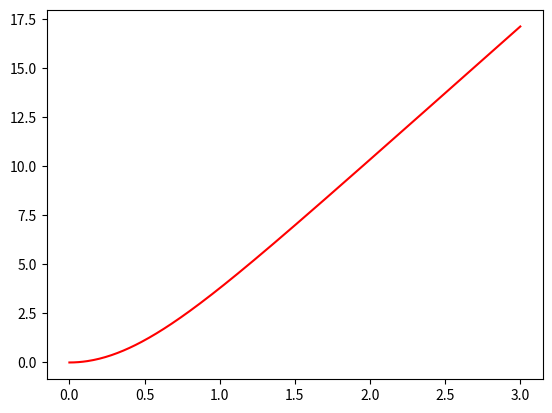
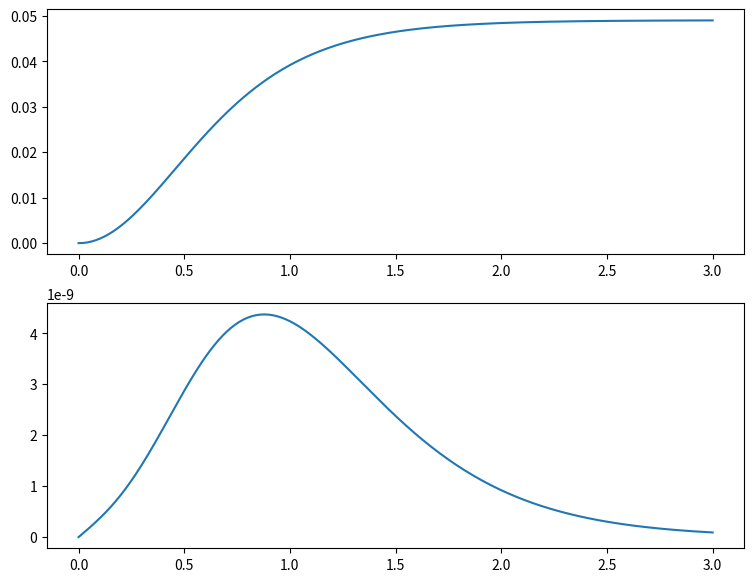

Python code for these plots, in order:
# -*- coding: utf-8 -*-
"""
Created on Thu May 25 17:38:10 2023

@author: Giovanni Santos
"""
import matplotlib.pyplot as plt
import numpy as np

g = 9.81
vt = 6.8

t0 = 0
tf = 3
dt = .01
N = int(np.ceil((tf - t0) / dt) + 1)
t = np.linspace(t0, tf, N)

y, v = [np.zeros(N), np.zeros(N)]
y[0], v[0] = [0, 0]


def acel(t,g,vt,v):
    return g - (g / vt **2) * np.abs(v) * v

def rk4(t,x,v,acel,**kwargs):
    N = len(t)
    dt = t[1]-t[0]
    g, vt = [kwargs["g"],kwargs["vt"]]
    for i in range(N-1):
        a1=acel(t[i],g,vt,v[i])
        c1v=a1*dt
        c1x=v[i]*dt
        a2=acel(t[i]+dt/2,g,vt,v[i]+c1v/2.)
        c2v=a2*dt
        c2x=(v[i]+c1v/2.)*dt # predicto: v(t+dt) * dt
        a3=acel(t[i]+dt/2,g,vt,v[i]+c2v/2.)
        c3v=a3*dt
        c3x=(v[i]+c2v/2.)*dt
        a4=acel(t[i]+dt,g,vt,v[i]+c3v)
        c4v=a4*dt
        c4x=(v[i]+c3v)*dt
        x[i+1]=x[i]+(c1x+2.*c2x+2.*c3x+c4x)/6.
        v[i+1]=v[i]+(c1v+2.*c2v+2.*c3v+c4v)/6.
    return x,v

y, v = rk4(t,y,v,acel,g=g,vt=vt)

plt.figure()
plt.plot(t,y,'r-')

y2, v2 = [np.zeros(N), np.zeros(N)]
y2[0], v2[0] = [0, 0]
for i in range(N-1):
    a = g - (g / vt **2) * np.abs(v[i]) * v[i]
    v2[i+1] = v2[i] + a * dt
    y2[i+1] = y2[i] + v2[i+1] * dt
    
v_analitico = vt * np.tanh(g*t / vt)

erro_rk4 = np.abs(v_analitico - v)
erro_euler = np.abs(v_analitico - v2)

fig,axs = plt.subplots(2,1,figsize=(9,7))
axs[0].plot(t,erro_euler)
axs[1].plot(t,erro_rk4)
print(np.max(y))
